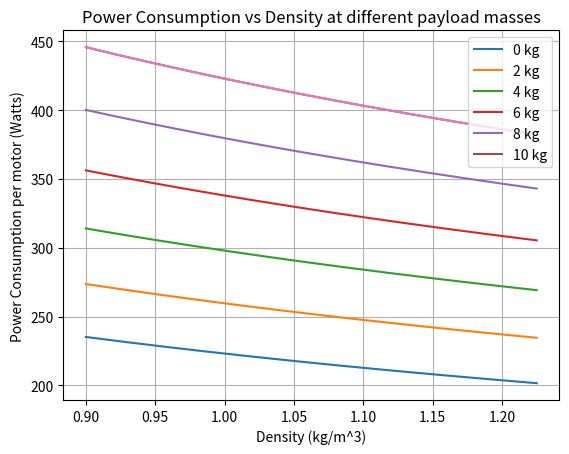

This chart was generated by the following Python code:
import numpy as np
import matplotlib.pyplot as plt
import scipy

m_values = np.arange(0,11,2)
rho = np.linspace(0.9, 1.225, 1000)
radius = 0.3048 # metres
A = np.pi * (radius**2) 


for m in m_values:
    power_consumption = ((9.81 ** 1.5) * (18.8/6.0 + m/6.0)** 1.5) / np.sqrt(2 * rho * A)

    plt.plot(rho, power_consumption, label=f'{m} kg')

plt.plot(rho, power_consumption)
plt.xlabel('Density (kg/m^3)')
plt.ylabel('Power Consumption per motor (Watts)')
plt.title('Power Consumption vs Density at different payload masses')
plt.grid(True)
plt.legend()
plt.show()
